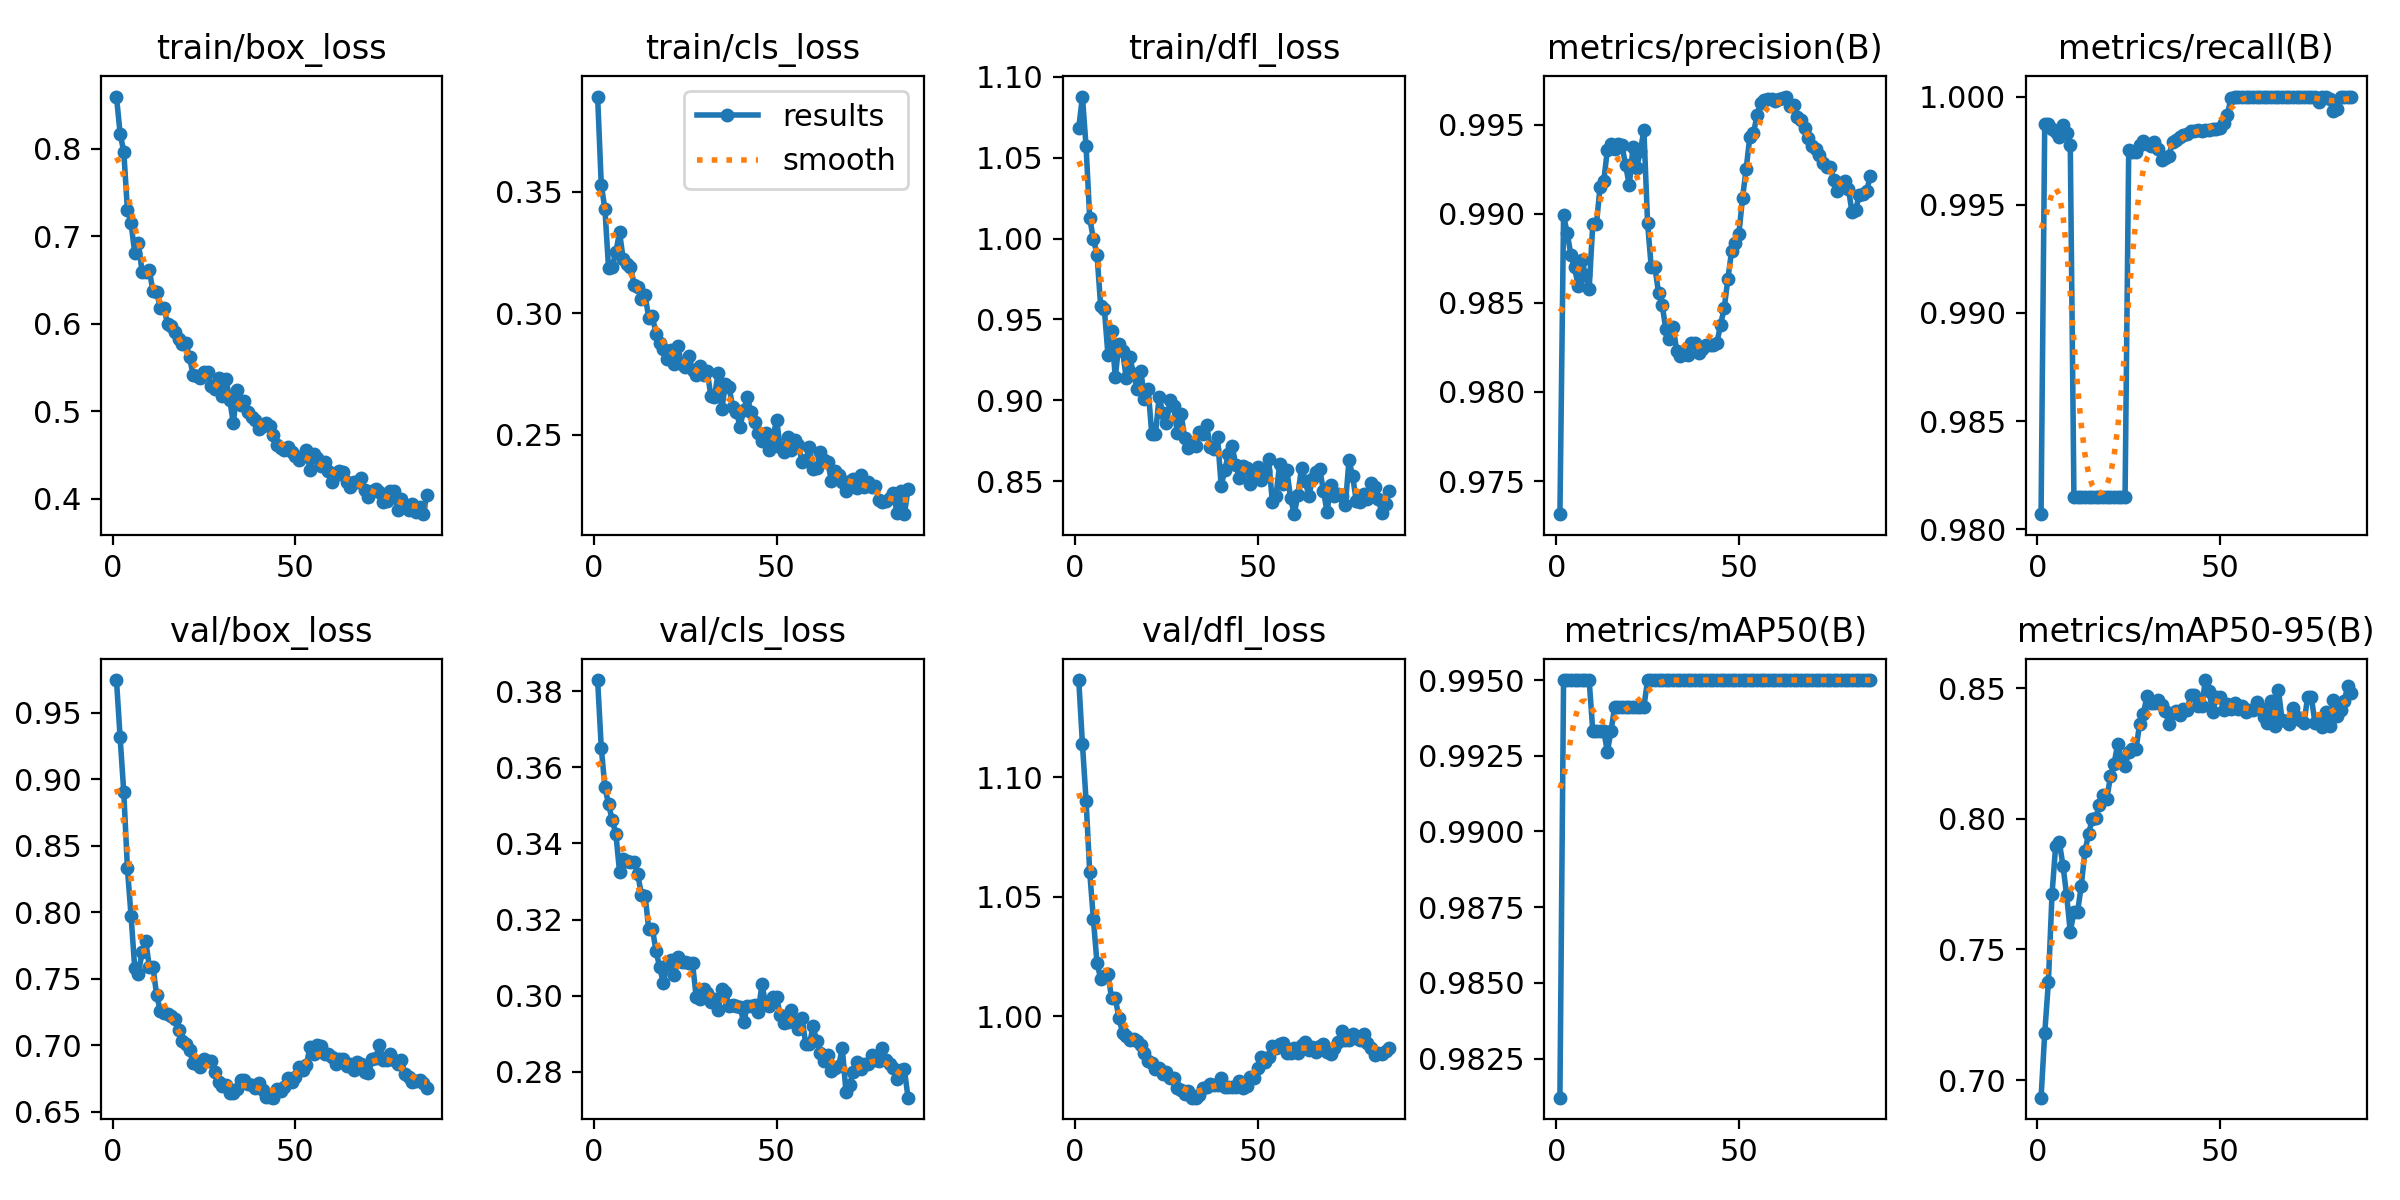

The data file committed next to this chart (first rows):
epoch, time, train/box_loss, train/cls_loss, train/dfl_loss, metrics/precision(B), metrics/recall(B), metrics/mAP50(B), metrics/mAP50-95(B), val/box_loss, val/cls_loss, val/dfl_loss, lr/pg0, lr/pg1, lr/pg2
1, 5.111, 0.8596, 0.3891, 1.068, 0.9731, 0.9807, 0.9812, 0.6933, 0.9745, 0.3829, 1.141, 0.08614, 0.00014, 0.00014
2, 9.223, 0.8171, 0.3529, 1.088, 0.9899, 0.9987, 0.995, 0.7178, 0.9314, 0.3652, 1.114, 0.07129, 0.0002878, 0.0002878
3, 13.36, 0.7967, 0.3428, 1.057, 0.9889, 0.9987, 0.995, 0.7374, 0.8902, 0.3547, 1.09, 0.05643, 0.0004334, 0.0004334
4, 17.44, 0.7302, 0.3185, 1.013, 0.9877, 0.9985, 0.995, 0.7711, 0.8328, 0.3503, 1.06, 0.04158, 0.0005767, 0.0005767
5, 21.38, 0.7149, 0.3191, 0.9998, 0.987, 0.9984, 0.995, 0.7897, 0.7971, 0.3462, 1.041, 0.02672, 0.0007178, 0.0007178
6, 25.28, 0.6809, 0.3251, 0.99, 0.9859, 0.9981, 0.995, 0.7911, 0.758, 0.3425, 1.022, 0.01186, 0.0008566, 0.0008566
7, 29.17, 0.6925, 0.3332, 0.9581, 0.9874, 0.9987, 0.995, 0.7821, 0.7533, 0.3326, 1.016, 0.000955, 0.000955, 0.000955
8, 33.06, 0.6597, 0.3224, 0.9566, 0.9866, 0.9983, 0.995, 0.7708, 0.7699, 0.3358, 1.017, 0.0009475, 0.0009475, 0.0009475
9, 36.87, 0.6587, 0.3201, 0.9278, 0.9858, 0.9977, 0.995, 0.7567, 0.7787, 0.3354, 1.018, 0.00094, 0.00094, 0.00094
10, 40.68, 0.661, 0.3191, 0.9426, 0.9894, 0.9815, 0.9933, 0.7645, 0.7588, 0.335, 1.007, 0.0009325, 0.0009325, 0.0009325
11, 44.48, 0.6372, 0.3117, 0.9144, 0.9894, 0.9815, 0.9933, 0.7645, 0.7588, 0.335, 1.007, 0.000925, 0.000925, 0.000925
12, 48.28, 0.6369, 0.3106, 0.9351, 0.9915, 0.9815, 0.9933, 0.7742, 0.7375, 0.3319, 0.9994, 0.0009175, 0.0009175, 0.0009175
13, 52.05, 0.618, 0.3058, 0.9305, 0.9918, 0.9815, 0.9933, 0.7875, 0.726, 0.3265, 0.9928, 0.00091, 0.00091, 0.00091
14, 55.86, 0.6176, 0.3073, 0.9135, 0.9936, 0.9815, 0.9926, 0.7941, 0.7239, 0.3263, 0.9919, 0.0009025, 0.0009025, 0.0009025
15, 59.88, 0.6001, 0.2982, 0.9265, 0.9939, 0.9815, 0.9933, 0.7999, 0.7232, 0.3175, 0.9899, 0.000895, 0.000895, 0.000895
16, 64.13, 0.5978, 0.2986, 0.9162, 0.9936, 0.9815, 0.9941, 0.8002, 0.722, 0.3176, 0.9902, 0.0008875, 0.0008875, 0.0008875
17, 68.19, 0.5903, 0.2915, 0.9068, 0.9939, 0.9815, 0.9941, 0.8054, 0.7195, 0.3116, 0.9894, 0.00088, 0.00088, 0.00088
18, 72.32, 0.5822, 0.2877, 0.9182, 0.9938, 0.9815, 0.9941, 0.809, 0.7114, 0.3075, 0.9879, 0.0008725, 0.0008725, 0.0008725
19, 76.39, 0.577, 0.2853, 0.9006, 0.9927, 0.9815, 0.9941, 0.8075, 0.7029, 0.3033, 0.9846, 0.000865, 0.000865, 0.000865
20, 80.37, 0.5782, 0.2813, 0.9071, 0.9916, 0.9815, 0.9941, 0.8163, 0.701, 0.3082, 0.9811, 0.0008575, 0.0008575, 0.0008575
21, 84.52, 0.5616, 0.2848, 0.8789, 0.9937, 0.9815, 0.9941, 0.8212, 0.6966, 0.3093, 0.9805, 0.00085, 0.00085, 0.00085
22, 88.52, 0.5415, 0.2791, 0.8791, 0.9926, 0.9815, 0.9941, 0.8287, 0.6863, 0.3053, 0.978, 0.0008425, 0.0008425, 0.0008425
23, 92.44, 0.5404, 0.2863, 0.9021, 0.9935, 0.9815, 0.9941, 0.8224, 0.6858, 0.3101, 0.9784, 0.000835, 0.000835, 0.000835
24, 96.27, 0.5384, 0.2789, 0.8921, 0.9947, 0.9815, 0.9941, 0.8204, 0.6838, 0.3089, 0.9758, 0.0008275, 0.0008275, 0.0008275
25, 100.1, 0.5449, 0.278, 0.8857, 0.9895, 0.9976, 0.995, 0.8256, 0.6893, 0.3089, 0.9767, 0.00082, 0.00082, 0.00082
26, 103.9, 0.545, 0.2823, 0.9004, 0.987, 0.9974, 0.995, 0.8267, 0.6879, 0.3085, 0.974, 0.0008125, 0.0008125, 0.0008125
27, 107.7, 0.5286, 0.2765, 0.8964, 0.987, 0.9974, 0.995, 0.8267, 0.6879, 0.3085, 0.974, 0.000805, 0.000805, 0.000805
28, 111.5, 0.5252, 0.2744, 0.8795, 0.9856, 0.9978, 0.995, 0.8364, 0.6795, 0.2996, 0.9699, 0.0007975, 0.0007975, 0.0007975
29, 115.4, 0.5386, 0.2783, 0.8917, 0.9849, 0.998, 0.995, 0.8401, 0.6723, 0.2991, 0.9693, 0.00079, 0.00079, 0.00079
30, 119.4, 0.5171, 0.2746, 0.8767, 0.9835, 0.9978, 0.995, 0.847, 0.6694, 0.3018, 0.9674, 0.0007825, 0.0007825, 0.0007825
31, 123.7, 0.537, 0.2762, 0.8707, 0.983, 0.9977, 0.995, 0.8443, 0.6696, 0.3008, 0.9686, 0.000775, 0.000775, 0.000775
32, 127.7, 0.5135, 0.266, 0.8723, 0.9837, 0.9979, 0.995, 0.8442, 0.6636, 0.2982, 0.9659, 0.0007675, 0.0007675, 0.0007675
33, 131.7, 0.4864, 0.2655, 0.8715, 0.9823, 0.9976, 0.995, 0.8455, 0.6639, 0.2992, 0.9659, 0.00076, 0.00076, 0.00076
34, 135.7, 0.5241, 0.2755, 0.8806, 0.982, 0.9971, 0.995, 0.8434, 0.6672, 0.2962, 0.9668, 0.0007525, 0.0007525, 0.0007525
35, 139.7, 0.5078, 0.2604, 0.8791, 0.9821, 0.9971, 0.995, 0.8413, 0.6741, 0.3019, 0.9698, 0.000745, 0.000745, 0.000745
36, 143.8, 0.5116, 0.2708, 0.8845, 0.9821, 0.9973, 0.995, 0.8362, 0.6734, 0.3009, 0.9703, 0.0007375, 0.0007375, 0.0007375
37, 148.1, 0.4992, 0.2695, 0.8708, 0.9827, 0.9979, 0.995, 0.8404, 0.671, 0.2973, 0.9715, 0.00073, 0.00073, 0.00073
38, 152.4, 0.4936, 0.2613, 0.8699, 0.9828, 0.998, 0.995, 0.8413, 0.67, 0.2975, 0.9712, 0.0007225, 0.0007225, 0.0007225
39, 156.2, 0.4896, 0.2594, 0.877, 0.9822, 0.9981, 0.995, 0.8396, 0.6681, 0.2973, 0.9713, 0.000715, 0.000715, 0.000715
40, 160, 0.4799, 0.2533, 0.8472, 0.9824, 0.9982, 0.995, 0.8419, 0.6717, 0.2971, 0.974, 0.0007075, 0.0007075, 0.0007075
41, 163.9, 0.4833, 0.26, 0.857, 0.9826, 0.9983, 0.995, 0.8417, 0.6661, 0.293, 0.9705, 0.0007, 0.0007, 0.0007
42, 168, 0.4866, 0.2654, 0.867, 0.9827, 0.9984, 0.995, 0.8474, 0.6613, 0.2973, 0.9703, 0.0006925, 0.0006925, 0.0006925
43, 172, 0.4834, 0.2592, 0.8719, 0.9827, 0.9984, 0.995, 0.8474, 0.6613, 0.2973, 0.9703, 0.000685, 0.000685, 0.000685
44, 176, 0.4731, 0.2553, 0.8598, 0.9828, 0.9984, 0.995, 0.8431, 0.6605, 0.2976, 0.9703, 0.0006775, 0.0006775, 0.0006775
45, 179.8, 0.4612, 0.2508, 0.8522, 0.9838, 0.9984, 0.995, 0.8431, 0.6673, 0.2958, 0.9729, 0.00067, 0.00067, 0.00067
46, 183.6, 0.4577, 0.2475, 0.8595, 0.9847, 0.9985, 0.995, 0.8531, 0.6653, 0.3031, 0.9698, 0.0006625, 0.0006625, 0.0006625
47, 187.5, 0.4553, 0.2508, 0.8583, 0.9864, 0.9985, 0.995, 0.8487, 0.6686, 0.2978, 0.9709, 0.000655, 0.000655, 0.000655
48, 191.5, 0.4593, 0.2437, 0.8482, 0.9879, 0.9985, 0.995, 0.8407, 0.6752, 0.2972, 0.9746, 0.0006475, 0.0006475, 0.0006475
49, 195.3, 0.4531, 0.2487, 0.8515, 0.9884, 0.9985, 0.995, 0.8466, 0.6725, 0.2997, 0.9741, 0.00064, 0.00064, 0.00064
50, 199.3, 0.4484, 0.2561, 0.859, 0.9889, 0.9985, 0.995, 0.8468, 0.6759, 0.2996, 0.9781, 0.0006325, 0.0006325, 0.0006325
51, 203.1, 0.4446, 0.2449, 0.8506, 0.9909, 0.9988, 0.995, 0.8416, 0.6837, 0.2949, 0.983, 0.000625, 0.000625, 0.000625
52, 206.9, 0.4486, 0.2427, 0.8561, 0.9925, 0.9991, 0.995, 0.8439, 0.681, 0.293, 0.9809, 0.0006175, 0.0006175, 0.0006175
53, 210.7, 0.4561, 0.249, 0.8635, 0.9943, 0.9999, 0.995, 0.8419, 0.6848, 0.2932, 0.9831, 0.00061, 0.00061, 0.00061
54, 214.5, 0.4332, 0.2435, 0.8373, 0.9945, 1, 0.995, 0.8443, 0.6989, 0.2963, 0.9876, 0.0006025, 0.0006025, 0.0006025
55, 218.3, 0.4515, 0.2476, 0.8406, 0.9955, 1, 0.995, 0.8421, 0.6932, 0.293, 0.9867, 0.000595, 0.000595, 0.000595
56, 222.1, 0.4472, 0.2456, 0.8607, 0.9962, 1, 0.995, 0.8433, 0.7001, 0.2913, 0.9885, 0.0005875, 0.0005875, 0.0005875
57, 226.2, 0.4377, 0.2388, 0.848, 0.9963, 1, 0.995, 0.8408, 0.6996, 0.294, 0.9887, 0.00058, 0.00058, 0.00058
58, 230.2, 0.4424, 0.2395, 0.8566, 0.9964, 1, 0.995, 0.8417, 0.6936, 0.2872, 0.9847, 0.0005725, 0.0005725, 0.0005725
59, 234.1, 0.4313, 0.2447, 0.8395, 0.9964, 1, 0.995, 0.8417, 0.6936, 0.2872, 0.9847, 0.000565, 0.000565, 0.000565
60, 238.1, 0.4189, 0.236, 0.8296, 0.9963, 1, 0.995, 0.8446, 0.691, 0.292, 0.9868, 0.0005575, 0.0005575, 0.0005575
... 26 more rows
